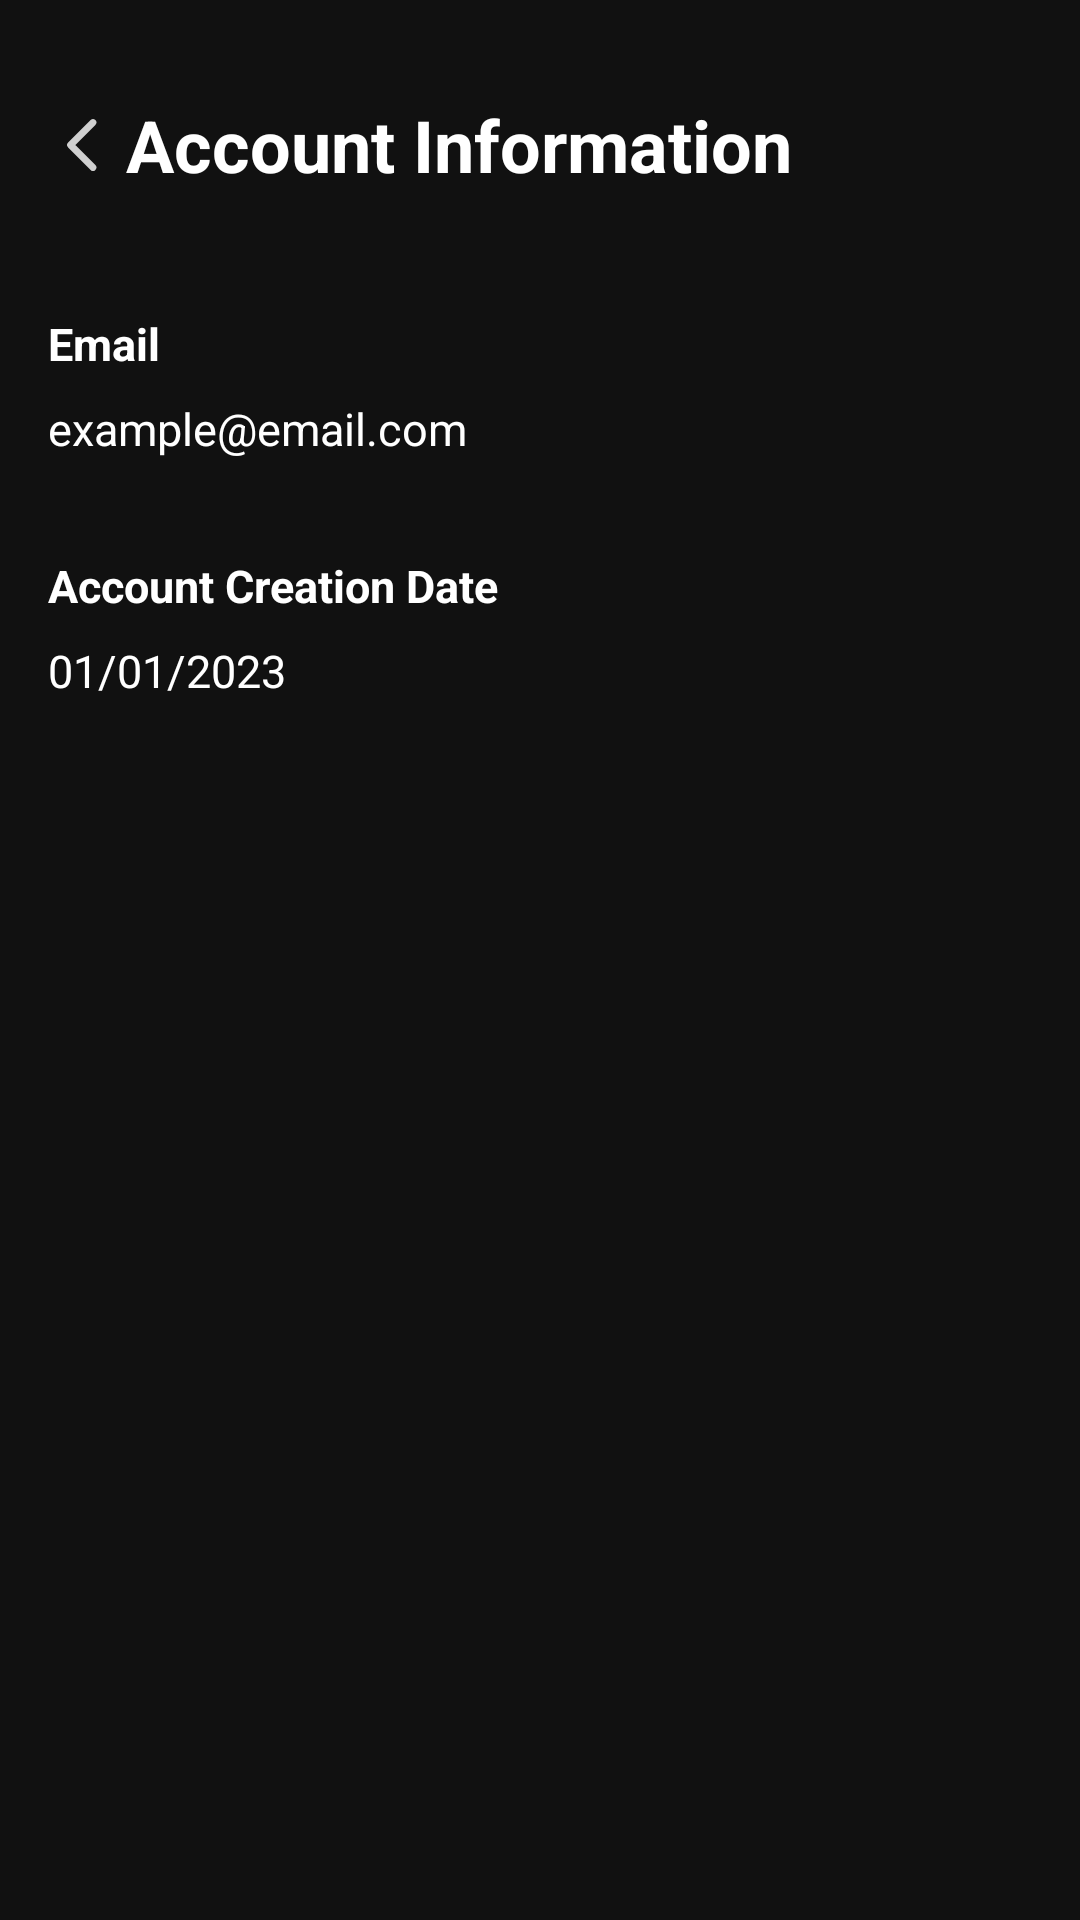

Produce the Android XML layout that renders to this screen, including the resource entries it uses.
<!-- AndroidManifest.xml: application theme Theme.RevealApp -->
<!-- res/layout/fragment_account_info.xml -->
<?xml version="1.0" encoding="utf-8"?>
<androidx.constraintlayout.widget.ConstraintLayout xmlns:android="http://schemas.android.com/apk/res/android"
    xmlns:app="http://schemas.android.com/apk/res-auto"
    xmlns:tools="http://schemas.android.com/tools"
    android:layout_width="match_parent"
    android:layout_height="match_parent"
    android:padding="16dp">

    <ImageView
        android:id="@+id/backArrow"
        android:layout_width="wrap_content"
        android:layout_height="0dp"
        android:src="@drawable/caret_left_icon"
        app:tint="@color/white"
        app:layout_constraintStart_toStartOf="parent"
        app:layout_constraintTop_toTopOf="@id/textView"
        app:layout_constraintBottom_toBottomOf="@id/textView" />

    <TextView
        android:id="@+id/textView"
        android:layout_width="wrap_content"
        android:layout_height="wrap_content"
        android:layout_marginTop="16dp"
        android:background="@android:color/transparent"
        android:text="Account Information"
        android:textColor="#FFFFFF"
        android:textSize="24sp"
        android:textStyle="bold"
        app:layout_constraintEnd_toEndOf="parent"
        app:layout_constraintHorizontal_bias="0.025"
        app:layout_constraintStart_toEndOf="@id/backArrow"
        app:layout_constraintTop_toTopOf="parent" />

    <TextView
        android:id="@+id/emailLabel"
        android:layout_width="wrap_content"
        android:layout_height="wrap_content"
        android:layout_marginTop="40dp"
        android:text="Email"
        android:textSize="15dp"
        android:textColor="#FFFFFF"
        android:textStyle="bold"
        app:layout_constraintStart_toStartOf="parent"
        app:layout_constraintTop_toBottomOf="@id/textView" />

    <TextView
        android:id="@+id/emailValue"
        android:layout_width="0dp"
        android:layout_height="wrap_content"
        android:layout_marginTop="8dp"
        android:text="example@email.com"
        android:textSize="15dp"
        android:textColor="#FFFFFF"
        app:layout_constraintEnd_toEndOf="parent"
        app:layout_constraintStart_toStartOf="parent"
        app:layout_constraintTop_toBottomOf="@id/emailLabel" />



    <TextView
        android:id="@+id/creationDateLabel"
        android:layout_width="wrap_content"
        android:layout_height="wrap_content"
        android:layout_marginTop="32dp"
        android:textSize="15dp"
        android:text="Account Creation Date"
        android:textColor="#FFFFFF"
        android:textStyle="bold"
        app:layout_constraintStart_toStartOf="parent"
        app:layout_constraintTop_toBottomOf="@id/emailValue" />

    <TextView
        android:id="@+id/creationDateValue"
        android:layout_width="0dp"
        android:layout_height="wrap_content"
        android:layout_marginTop="8dp"
        android:textSize="15dp"
        android:text="01/01/2023"
        android:textColor="#FFFFFF"
        app:layout_constraintEnd_toEndOf="parent"
        app:layout_constraintStart_toStartOf="parent"
        app:layout_constraintTop_toBottomOf="@id/creationDateLabel" />


</androidx.constraintlayout.widget.ConstraintLayout>
<!-- resources referenced by this layout -->
<resources>
  <color name="white">#FFFFFFFF</color>
  <!-- drawable caret_left_icon (drawable-anydpi) -->
  <vector xmlns:android="http://schemas.android.com/apk/res/android"
      android:width="24dp"
      android:height="24dp"
      android:viewportWidth="256"
      android:viewportHeight="256"
      android:tint="#858585"
      android:alpha="0.8">
    <path
        android:pathData="M160,208l-80,-80l80,-80"
        android:strokeLineJoin="round"
        android:strokeWidth="24"
        android:fillColor="#00000000"
        android:strokeColor="#000"
        android:strokeLineCap="round"/>
  </vector>
  <style name="Theme.RevealApp" parent="Theme.MaterialComponents.DayNight.NoActionBar">
          
          <item name="colorPrimary">@color/purple_500</item>
          <item name="colorPrimaryVariant">@color/background</item>
          <item name="colorOnPrimary">@color/white</item>
  
          
          <item name="colorSecondary">@color/teal_200</item>
          <item name="colorSecondaryVariant">@color/teal_700</item>
          <item name="colorOnSecondary">@color/black</item>
  
          
          
          
          
          
          <item name="android:statusBarColor">?attr/colorPrimaryVariant</item>
          <item name="android:navigationBarColor">?attr/colorPrimaryVariant</item>
  
          
          <item name="android:background">?attr/colorPrimaryVariant</item>
          <item name="android:textColor">@color/white</item>
          <item name="android:textColorHint">@color/darkGrey</item>
          <item name="android:editTextColor">@color/darkGrey</item>
  
  
      </style>
  <color name="purple_500">#FF6200EE</color>
  <color name="background">#111111</color>
  <color name="teal_200">#FF03DAC5</color>
  <color name="teal_700">#FF018786</color>
  <color name="black">#FF000000</color>
  <color name="darkGrey">#858585</color>
</resources>
